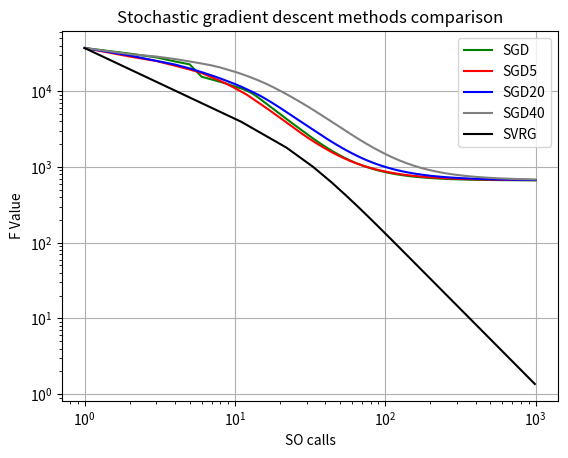

Generate this figure with matplotlib:
import numpy as np
from tqdm import tqdm
from scipy.stats import ortho_group
import math
import random
import matplotlib.pyplot as plt

#parameters
max_range = 100
min_range = 50
rows = 100
columns = 100
num_of_simulations = 1
iterations = 1000
dim = min(rows, columns)
b_noise_mean = 0
b_noise_sd = 1
x_noise_mean = 0
x_noise_sd = 10
data_repeat = 10

#creating the matrix based on the parameters we get
def creating_matrix(max_range, min_range, rows, columns, x_noise_mean, x_noise_sd, b_noise_mean, b_noise_sd):
    B = np.random.rand(rows, columns)
    u, s, vh = np.linalg.svd(B, full_matrices=True)
    s_new = np.zeros(s.shape)
    s_new[0] = max_range
    rank = min(rows, columns)
    s_new[rank-1] = min_range
    
    for i in range(min(rows, columns)):
        if i == 0 or i == rank-1:
            continue
        s_new[i] = (random.uniform(0, 1)) * (max_range-min_range) + min_range

    s_new.sort()
    s_temp = np.copy(s_new)
    for i in range(min(rows, columns)):
        s_new[i] = s_temp[rank - 1 - i]

    A = np.dot(u[:, :rank] * s_new, vh)
    x = np.zeros(columns)
    for i in range(columns):
        x[i] = np.random.normal(x_noise_mean, x_noise_sd)
    M = np.dot(A, x)
    b = M + np.random.normal(b_noise_mean, b_noise_sd)
    alpha = s_new[rank-1] * s_new[rank-1]
    beta = s_new[0] * s_new[0]
    b_norm = np.linalg.norm(b)
    penrose_inverse = np.linalg.pinv(A)
    R = np.linalg.norm(penrose_inverse) * np.linalg.norm(b)
    L = beta * R + s_new[0] * b_norm
    return b, A, alpha, beta, R, L


#calculating the function value
def loss(A, x, b):
    return 0.5*np.linalg.norm(np.dot(A, x)-b)**2


#calculating the gradient value
def gradient(A, x, b):
    return np.dot(np.transpose(A), (np.dot(A, x)-b))


#ploting the results
def plot(SGD, SGD5, SGD20, SGD40, SVRG, SVRG_pass,  iterations, sim):
    if SGD is not None:
        plt.plot(range(1, iterations+1), SGD / iterations * sim, 'green')
    if SGD5 is not None:
        plt.plot(range(1, iterations+1), SGD5 / iterations * sim, 'red')
    if SGD20 is not None:
        plt.plot(range(1, iterations+1), SGD20 / iterations * sim, 'blue')
    if SGD40 is not None:
        plt.plot(range(1, iterations+1), SGD40 / iterations * sim, 'grey')
    if SVRG is not None:
        plt.plot(SVRG_pass, SVRG / iterations * sim, 'black')

    plt.legend(['SGD', 'SGD5', 'SGD20'
                , 'SGD40', 'SVRG'], loc='best')
    plt.yscale('log')
    plt.xscale('log')
    plt.grid(True)
    plt.ylabel('F Value')
    plt.xlabel('SO calls')
    plt.title('Stochastic gradient descent methods comparison')
    plt.savefig('Stochastic gradient descent methods comparison.png')
    plt.show()
    
#batch Stochastic_gradient_descent
def Stochastic_gradient_descent(iterations, rows, columns, matrix, matrix_with_noise, alpha, dim, beta, batch_size):
    scores_SGD = np.zeros(iterations)
    x_sum = 0
    x = np.zeros(rows)
    scores_SGD[0] += loss(matrix, x, matrix_with_noise)
    x_sum += x
    for i in range(1, iterations):
        for j in range(int(rows/batch_size)):
            rand_indexes = np.random.randint(0, rows - 1, batch_size)
            A_tilda = matrix[rand_indexes, :]
            b_tilda = matrix_with_noise[rand_indexes]
            step = 2/(alpha*(j+1))
            x = x - step * gradient(A_tilda,x,b_tilda)/batch_size
        x_sum += x
        x_avg = x_sum/i
        scores_SGD[i] += loss(matrix, x_avg, matrix_with_noise)
    return scores_SGD

#SVRG
def SVRG_function(iterations, rows, columns, matrix, matrix_with_noise, alpha, dim, data_repeat, beta, batch_size):
    number_of_iterations = int((iterations / (data_repeat + 1)) + 1)
    x_sum = 0
    scores_SVRG = np.zeros(number_of_iterations)
    SVRG_pass = []
    x = np.zeros(rows)
    scores_SVRG[0] += loss(matrix, x, matrix_with_noise)
    SVRG_pass.append(1)
    x_sum += x
    for i in range(1,number_of_iterations):
        x_prev = x
        gradient_score = gradient(matrix, x_prev, matrix_with_noise) / rows
        for j in range(int(data_repeat * rows / batch_size)):
            step = 1 / beta
            #get random i's
            rand_indexes = np.random.randint(0, rows - 1, batch_size)
            A_tilda = matrix[rand_indexes, :]
            b_tilda = matrix_with_noise[rand_indexes]
            # w(t)=w(t-1)-step(GRD(W(T-1)-GRD(W=y)+Mu)
            x = x - step * (gradient(A_tilda, x, b_tilda) / batch_size - gradient(A_tilda, x_prev, b_tilda) / batch_size + gradient_score)
        x_sum += x
        SVRG_pass.append(i * data_repeat + i)
        x_avg = x_sum / i
        scores_SVRG[i] += loss(matrix, x_avg, matrix_with_noise)
    return scores_SVRG, SVRG_pass

def main():
    for i in tqdm(range(num_of_simulations),total=num_of_simulations):
        SGD = SGD5 = SGD20 = SGD40 = SVRG = None
        matrix_with_noise, matrix, alpha, beta, R, L = creating_matrix(max_range, min_range, rows, columns,
                                                                   x_noise_mean, x_noise_sd, b_noise_mean, b_noise_sd)
        SGD = Stochastic_gradient_descent(iterations, rows, columns, matrix, matrix_with_noise, alpha, dim, beta, batch_size=1)
        SGD5 = Stochastic_gradient_descent(iterations, rows, columns, matrix, matrix_with_noise, alpha, dim, beta, batch_size=5)
        SGD20 = Stochastic_gradient_descent(iterations, rows, columns, matrix, matrix_with_noise, alpha, dim, beta, batch_size=20)
        SGD40 = Stochastic_gradient_descent(iterations, rows, columns, matrix, matrix_with_noise, alpha, dim, beta, batch_size=40)
        SVRG, SVRG_pass = SVRG_function(iterations, rows, columns, matrix, matrix_with_noise, alpha, dim, data_repeat, beta, batch_size=5)

    plot(SGD, SGD5, SGD20, SGD40, SVRG, SVRG_pass,  iterations, num_of_simulations)

if __name__ == "__main__":
    main()
